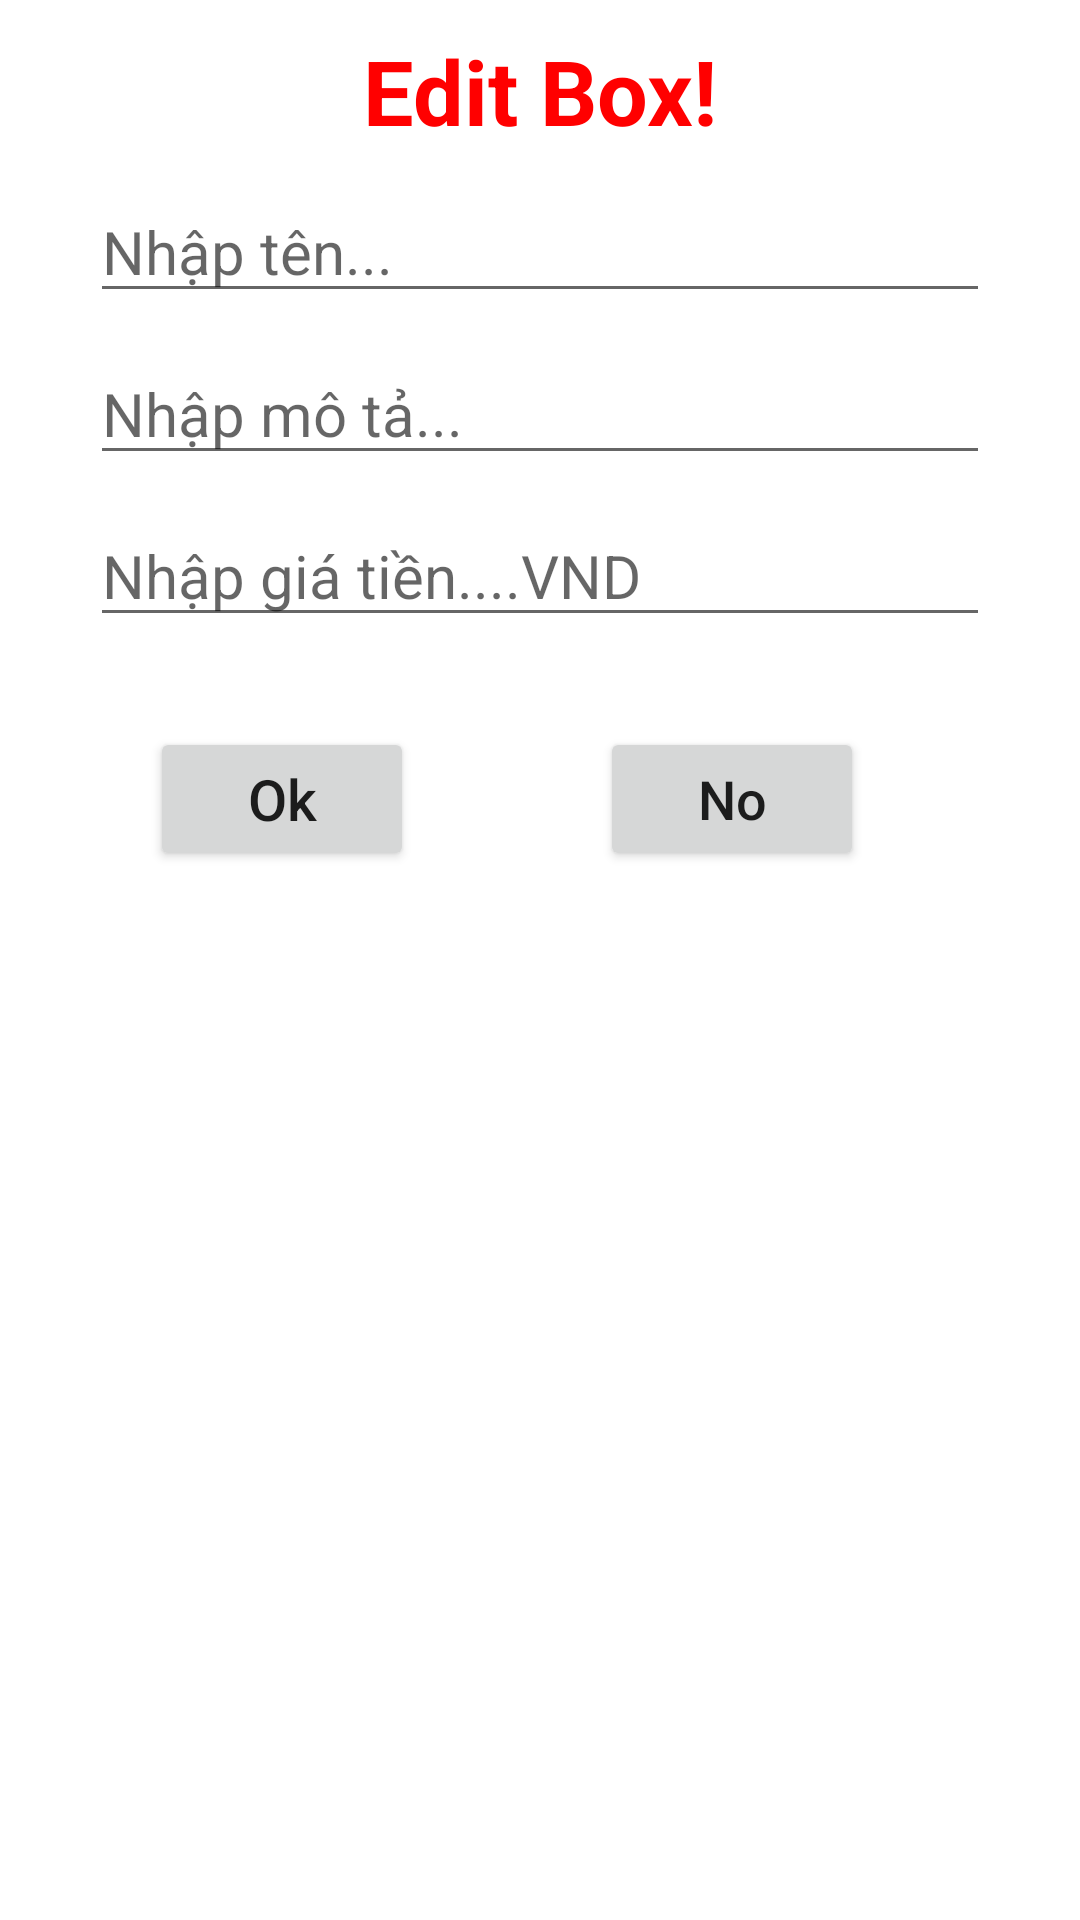

Layout XML and referenced resources for this Android screen:
<!-- AndroidManifest.xml: application theme Theme.Singleton_SQLite -->
<!-- res/layout/edit_dialog.xml -->
<?xml version="1.0" encoding="utf-8"?>
<androidx.constraintlayout.widget.ConstraintLayout xmlns:android="http://schemas.android.com/apk/res/android"
    android:layout_width="match_parent"
    android:layout_height="match_parent"
    xmlns:app="http://schemas.android.com/apk/res-auto">
    <TextView
        android:text="Edit Box!"
        android:layout_marginTop="10dp"
        app:layout_constraintTop_toTopOf="parent"
        app:layout_constraintLeft_toLeftOf="parent"
        app:layout_constraintRight_toRightOf="parent"
        android:textSize="30sp"
        android:textStyle="bold"
        android:textColor="#ff00"
        android:id="@+id/dialogEdit_txtTitle"
        android:layout_width="wrap_content"
        android:layout_height="wrap_content"/>
    <EditText
        app:layout_constraintTop_toBottomOf="@id/dialogEdit_txtTitle"
        app:layout_constraintRight_toRightOf="parent"
        app:layout_constraintLeft_toLeftOf="parent"
        android:hint="Nhập tên..."
        android:textSize="20sp"
        android:layout_marginStart="20dp"
        android:layout_marginEnd="20dp"
        android:id="@+id/dialogEdit_edtName"
        android:layout_marginTop="10dp"
        android:layout_width="300dp"
        android:layout_height="wrap_content"/>
    <EditText
        app:layout_constraintTop_toBottomOf="@id/dialogEdit_edtName"
        app:layout_constraintRight_toRightOf="parent"
        app:layout_constraintLeft_toLeftOf="parent"
        android:layout_marginEnd="20dp"
        android:layout_marginStart="20dp"
        android:hint="Nhập mô tả..."
        android:textSize="20sp"
        android:layout_marginTop="10dp"
        android:id="@+id/dialogEdit_edtDescribe"
        android:layout_width="300dp"
        android:layout_height="wrap_content"/>
    <EditText
        app:layout_constraintRight_toRightOf="parent"
        app:layout_constraintTop_toBottomOf="@id/dialogEdit_edtDescribe"
        app:layout_constraintLeft_toLeftOf="parent"
        android:hint="Nhập giá tiền....VND"
        android:textSize="20sp"
        android:layout_marginEnd="20dp"
        android:layout_marginStart="20dp"
        android:layout_marginTop="10dp"
        android:id="@+id/dialogEdit_edtPrice"
        android:layout_width="300dp"
        android:layout_height="wrap_content"/>
    <Button
        app:layout_constraintTop_toBottomOf="@id/dialogEdit_edtPrice"
        app:layout_constraintLeft_toLeftOf="parent"
        android:layout_marginTop="30dp"
        android:layout_marginStart="50dp"
        android:text="Ok"
        android:textAllCaps="false"
        android:textSize="19sp"
        android:id="@+id/dialogEdit_btnOk"
        android:layout_width="wrap_content"
        android:layout_height="wrap_content"/>
    <Button
        app:layout_constraintTop_toBottomOf="@id/dialogEdit_edtPrice"
        app:layout_constraintLeft_toRightOf="@id/dialogEdit_btnOk"
        app:layout_constraintRight_toRightOf="parent"
        android:layout_marginTop="30dp"
        android:layout_marginEnd="50dp"
        android:layout_marginStart="40dp"
        android:text="No"
        android:id="@+id/dialogEdit_btnNo"
        android:textAllCaps="false"
        android:textSize="18sp"
        android:layout_width="wrap_content"
        android:layout_height="wrap_content"
        android:layout_marginBottom="40dp"/>

</androidx.constraintlayout.widget.ConstraintLayout>
<!-- resources referenced by this layout -->
<resources>
  <style name="Theme.Singleton_SQLite" parent="Theme.MaterialComponents.DayNight.DarkActionBar">
          
          <item name="colorPrimary">@color/purple_500</item>
          <item name="colorPrimaryVariant">@color/purple_700</item>
          <item name="colorOnPrimary">@color/white</item>
          
          <item name="colorSecondary">@color/teal_200</item>
          <item name="colorSecondaryVariant">@color/teal_700</item>
          <item name="colorOnSecondary">@color/black</item>
          
          <item name="android:statusBarColor" tools:targetApi="l">?attr/colorPrimaryVariant</item>
          
      </style>
  <!-- not gathered from this repository: default colours our renderer supplied (Android Studio template values) -->
  <color name="purple_500">#FF6200EE</color>
  <color name="purple_700">#FF3700B3</color>
  <color name="teal_200">#FF03DAC5</color>
  <color name="teal_700">#FF018786</color>
  <color name="black">#FF000000</color>
  <color name="white">#FFFFFFFF</color>
</resources>
